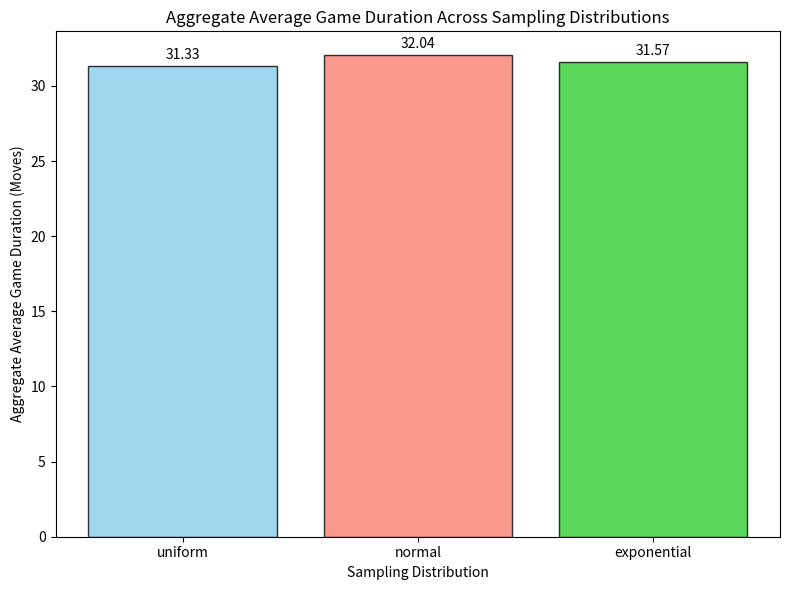

Write the Python code that produced this figure.
import random
import numpy as np
import pandas as pd
import matplotlib.pyplot as plt
import seaborn as sns

BOARD_SIZE = 100

# Helper function for length sampling with fixed max_length
def sample_length_with_fixed_max(start_pos, max_length, distribution, is_snake=True):
    """
    Samples the length of a snake or ladder using a distribution,
    ensuring that the resulting position is valid.
    """
    while True:
        if distribution == "uniform":
            length = random.randint(1, max_length)
        elif distribution == "normal":
            mean = max_length / 2
            std_dev = max_length / 6
            length = int(round(np.random.normal(mean, std_dev)))
        elif distribution == "exponential":
            scale = max_length / 3
            length = int(round(np.random.exponential(scale)))
        else:
            raise ValueError("Invalid distribution type")

        # Ensure length is within valid bounds
        if length < 1 or length > max_length:
            continue

        end_pos = start_pos - length if is_snake else start_pos + length

        # Check if the end position is valid
        if 1 <= end_pos <= BOARD_SIZE:
            return length

# Generate a board using sampling
def generate_board_with_sampling(num_snakes, num_ladders, max_length, distribution):
    """
    Generates a board using the sampling functions, ensuring no overlaps
    and valid lengths for snakes and ladders.
    """
    snakes_and_ladders = {}

    while len(snakes_and_ladders) < (num_snakes + num_ladders):
        is_snake = len(snakes_and_ladders) < num_snakes
        start_pos = random.randint(2, BOARD_SIZE - 1)  # Exclude start and end tiles

        # Sample length
        length = sample_length_with_fixed_max(
            start_pos, max_length, distribution, is_snake
        )
        end_pos = start_pos - length if is_snake else start_pos + length

        # Check for overlap
        if start_pos in snakes_and_ladders or end_pos in snakes_and_ladders.values():
            continue

        # Add to board
        snakes_and_ladders[start_pos] = end_pos

    return snakes_and_ladders

# Simulate a single game
def play_game(snakes_and_ladders):
    position = 0
    moves = 0
    while position < BOARD_SIZE:
        dice_roll = random.randint(1, 6)
        position += dice_roll
        moves += 1
        if position in snakes_and_ladders:
            position = snakes_and_ladders[position]
        if position > BOARD_SIZE:
            position = BOARD_SIZE
    return moves

# Run simulations for a board
def simulate_games(snakes_and_ladders, num_simulations):
    game_times = [play_game(snakes_and_ladders) for _ in range(num_simulations)]
    return game_times


# Log final results into a summary CSV
def log_final_results(all_results, num_boards, num_snakes, num_ladders, distributions):
    """
    Logs the final results into a CSV file summarising key metrics.
    """
    final_results = []

    for distribution, game_times_all_boards in all_results.items():
        for board_index in range(num_boards):
            # Calculate average Game Duration
            avg_game_time = np.mean(game_times_all_boards[board_index])
            final_results.append(
                {
                    "Distribution": distribution.capitalize(),
                    "Board Number": board_index + 1,
                    "Average Game Duration": avg_game_time,
                }
            )

    # Convert to DataFrame and save
    results_df = pd.DataFrame(final_results)
    results_df.to_csv("final_results.csv", index=False)

# Log board-specific details into individual CSV files
def log_board_details(all_results, num_boards, num_snakes, num_ladders, distributions):
    """
    Logs detailed snake/ladder configurations for each board into CSV files.
    """
    for distribution in distributions:
        board_details = []

        for board_index in range(num_boards):
            # Generate the board to calculate metrics
            snakes_and_ladders = generate_board_with_sampling(
                num_snakes, num_ladders, max_length, distribution
            )

            # Record snake/ladder positions
            board_data = {
                "Board Number": board_index + 1,
                "Snakes": "; ".join(
                    [
                        f"{start}->{end}"
                        for start, end in snakes_and_ladders.items()
                        if start > end
                    ]
                ),
                "Ladders": "; ".join(
                    [
                        f"{start}->{end}"
                        for start, end in snakes_and_ladders.items()
                        if start < end
                    ]
                ),
            }
            board_details.append(board_data)

        # Save board details to a CSV
        details_df = pd.DataFrame(board_details)
        details_df.to_csv(f"{distribution}_board_details.csv", index=False)

# Plotting functions
def plot_board_averages(all_results):
    """
    Plots the average Game Duration for each board (X-axis: Board Numbers, Y-axis: Average Game Duration)
    for each sampling distribution.
    """
    for distribution, game_times_all_boards in all_results.items():
        # Calculate the average Game Duration for each board
        board_averages = [np.mean(game_times) for game_times in game_times_all_boards]
        board_numbers = [f"Board {i + 1}" for i in range(len(board_averages))]

        # Plot the board averages
        plt.figure(figsize=(10, 6))
        plt.bar(
            board_numbers, board_averages, color="skyblue", edgecolor="black", alpha=0.8
        )

        # Annotate the bars with the average values
        for i, avg in enumerate(board_averages):
            plt.text(i, avg + 0.5, f"{avg:.2f}", ha="center", fontsize=9)

        # Finalise the plot
        plt.title(f"Average Game Duration for Each Board ({distribution})")
        plt.xlabel("Board Number")
        plt.ylabel("Average Game Duration (Moves)")
        plt.xticks(rotation=45)
        plt.tight_layout()
        plt.savefig(f"board_averages_{distribution}.png")
        plt.close()
        
# Plot full distribution of Game Durations for multiple layouts (separated plots with aggregated overlay)
def plot_multiple_distributions(all_results, num_boards_to_plot):
    """
    Plots the distribution of Game Durations for multiple board layouts,
    with a separate plot for each sampling distribution.
    Each plot also includes an overlay of the aggregated distribution.
    """
    colors = ["blue", "green", "red"]
    distribution_names = ["Uniform", "Normal", "Exponential"]

    for i, distribution in enumerate(all_results.keys()):
        plt.figure(figsize=(12, 6))

        # --- Individual Board Layouts ---
        for board_index in range(num_boards_to_plot):
            game_times = all_results[distribution][board_index]
            sns.kdeplot(
                game_times,
                label=f"Board {board_index + 1}",
                color=colors[i],
                alpha=0.5,
                linestyle="--",  # Use dashed lines for individual boards
            )

        # --- Aggregated Distribution ---
        all_game_times = [
            game_time
            for game_times_one_board in all_results[distribution]
            for game_time in game_times_one_board
        ]
        sns.kdeplot(
            all_game_times,
            label=f"{distribution_names[i]} (Aggregated)",
            color=colors[i],
            linewidth=2,
        )

        plt.title(f"Game Duration Distributions for Multiple Layouts ({distribution_names[i]})")
        plt.xlabel("Game Duration (Moves)")
        plt.ylabel("Density")
        plt.legend()
        plt.tight_layout()
        plt.savefig(f"multiple_distributions_{distribution}.png")
        plt.close()

# Plot aggregated distributions for all board layouts (overlayed)
def plot_aggregated_distributions_overlay(all_results):
    """
    Plots the aggregated distribution of Game Durations for all board layouts,
    overlaying the distributions for each sampling method on the same plot.
    """
    plt.figure(figsize=(10, 6))
    colors = {"uniform": "blue", "normal": "green", "exponential": "red"}
    distribution_names = {
        "uniform": "Uniform",
        "normal": "Normal",
        "exponential": "Exponential",
    }  # For clearer labels

    for distribution, game_times_all_boards in all_results.items():
        # Flatten the list of Game Durations from all boards into a single list
        all_game_times = [
            game_time
            for game_times_one_board in game_times_all_boards
            for game_time in game_times_one_board
        ]

        # Plot the aggregated distribution for the current sampling method
        sns.kdeplot(
            all_game_times,
            label=f"{distribution_names[distribution]} (Aggregated)",
            color=colors[distribution],
            alpha=0.7,
        )

    plt.title("Aggregated Game Duration Distributions (All Layouts)")
    plt.xlabel("Game Duration (Moves)")
    plt.ylabel("Density")
    plt.legend()
    plt.tight_layout()
    plt.savefig("aggregated_distributions_overlayed.png")
    plt.close()

def plot_comparative_aggregate_averages(all_results):
    """
    Plots the aggregate average game Duration for each sampling distribution.
    X-axis: Sampling Distributions
    Y-axis: Aggregate Average Game Duration
    """
    # Calculate the overall average Game Duration for each distribution
    aggregate_averages = {
        distribution: np.mean(
            [np.mean(game_times) for game_times in game_times_all_boards]
        )
        for distribution, game_times_all_boards in all_results.items()
    }

    # Create the bar plot
    plt.figure(figsize=(8, 6))
    plt.bar(
        aggregate_averages.keys(),
        aggregate_averages.values(),
        color=["skyblue", "salmon", "limegreen"],
        edgecolor="black",
        alpha=0.8,
    )

    # Annotate the bars with average values
    for i, avg in enumerate(aggregate_averages.values()):
        plt.text(i, avg + 0.5, f"{avg:.2f}", ha="center", fontsize=10)

    # Finalise the plot
    plt.title("Aggregate Average Game Duration Across Sampling Distributions")
    plt.xlabel("Sampling Distribution")
    plt.ylabel("Aggregate Average Game Duration (Moves)")
    plt.tight_layout()
    plt.savefig("comparative_aggregate_average_game_times.png")

# Main program logic
if __name__ == "__main__":
    num_boards = 10
    num_simulations = 10000
    num_snakes = 10
    num_ladders = 10
    max_length = 40  # Fixed max_length
    distributions = ["uniform", "normal", "exponential"]

    # Store results for all boards
    all_results = {}

    for distribution in distributions:
        game_times_all_boards = []
        for board_index in range(num_boards):
            snakes_and_ladders = generate_board_with_sampling(
                num_snakes, num_ladders, max_length, distribution
            )
            game_times = simulate_games(snakes_and_ladders, num_simulations)
            game_times_all_boards.append(game_times)
        all_results[distribution] = game_times_all_boards

    # Plot distributions for multiple board layouts
    num_boards_to_plot = 10
    plot_multiple_distributions(all_results, num_boards_to_plot)

    # Log results
    log_final_results(all_results, num_boards, num_snakes, num_ladders, distributions)
    log_board_details(all_results, num_boards, num_snakes, num_ladders, distributions)

    # Additional plots and analyses can be called here
    plot_board_averages(all_results)
    plot_comparative_aggregate_averages(all_results)
    plot_aggregated_distributions_overlay(all_results)